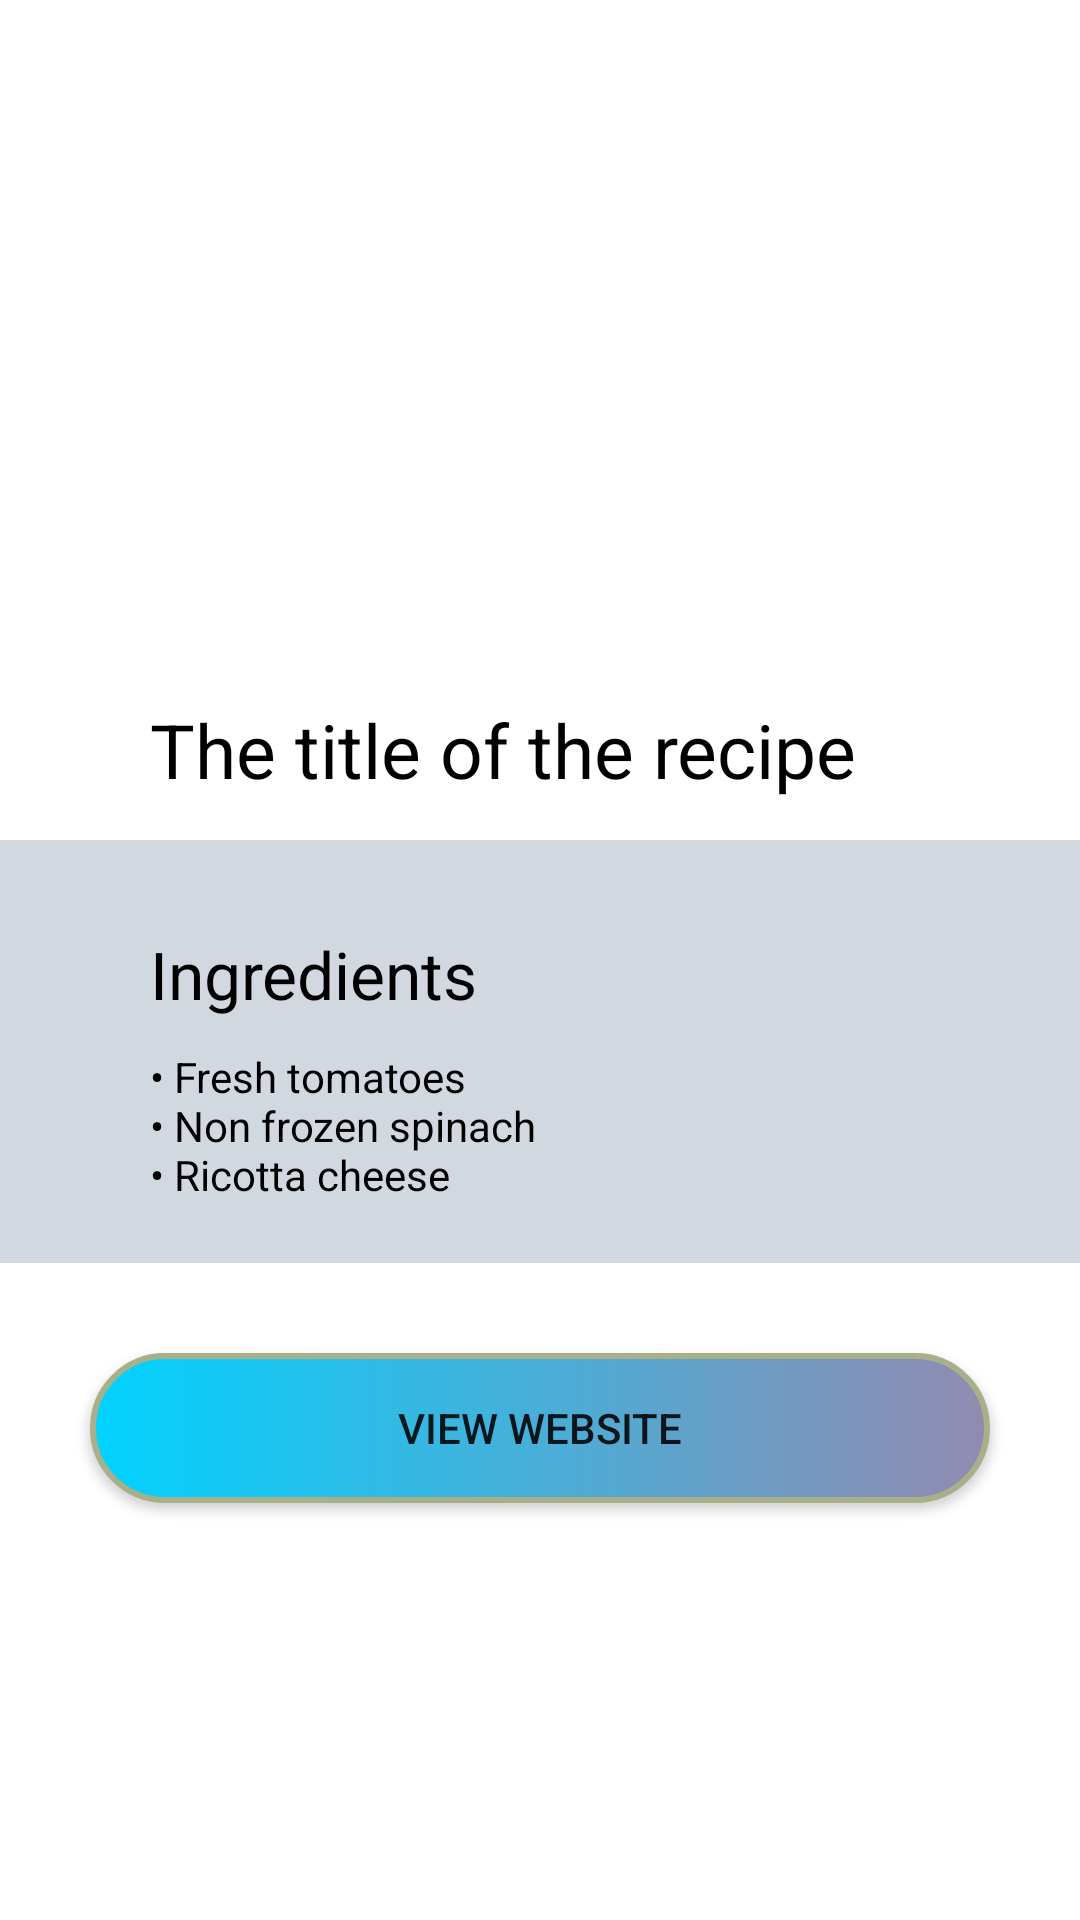

The Android layout XML behind this screen, and the referenced resources:
<!-- AndroidManifest.xml: application theme AppTheme -->
<!-- res/layout/git_detail.xml -->
<?xml version="1.0" encoding="utf-8"?>
<layout xmlns:tools="http://schemas.android.com/tools"
        xmlns:android="http://schemas.android.com/apk/res/android"
        xmlns:app="http://schemas.android.com/apk/res-auto">

    <LinearLayout
            android:layout_width="match_parent"
            android:layout_height="match_parent"
            android:orientation="vertical">


        <WebView
                android:id="@+id/recipeWebView"
                android:layout_width="fill_parent"
                android:layout_height="fill_parent"
                app:layout_constraintBottom_toBottomOf="parent"
                app:layout_constraintTop_toTopOf="parent"
                app:layout_constraintLeft_toLeftOf="parent"
                app:layout_constraintRight_toRightOf="parent"
                android:visibility="gone"
        />

        <androidx.constraintlayout.widget.ConstraintLayout
                android:layout_width="fill_parent"
                android:id="@+id/gitDetailView"
                android:background="@color/Innuendo"
                android:layout_height="fill_parent"
                android:clickable="true"
                android:focusable="true">


            <LinearLayout
                    android:layout_width="match_parent"
                    android:layout_height="match_parent"
                    android:orientation="vertical"
                    android:background="@color/white">

                <FrameLayout
                        android:layout_width="match_parent"
                        android:layout_height="wrap_content"
                        tools:ignore="MissingConstraints">

                    <ImageView
                            android:id="@+id/image"
                            android:layout_width="match_parent"
                            android:layout_height="220dp"
                            android:scaleType="centerCrop"
                            android:transitionName="tImage"/>


                </FrameLayout>

                <FrameLayout
                        android:layout_width="match_parent"
                        android:layout_height="wrap_content">

                    <LinearLayout
                            android:id="@+id/placeNameHolder"
                            android:layout_width="match_parent"
                            android:layout_height="60dp"
                            android:background="@color/white"
                            android:transitionName="tNameHolder">

                        <androidx.appcompat.widget.AppCompatTextView
                                android:id="@+id/recipeName"
                                android:layout_width="wrap_content"
                                android:layout_height="wrap_content"
                                android:layout_gravity="center_vertical"
                                android:textAppearance="?android:attr/textAppearanceLarge"
                                android:textSize="25dp"
                                android:textColor="@android:color/black"
                                android:text="@string/recipeTitle"
                                android:paddingRight="10dp"
                                android:paddingLeft="50dp"/>

                    </LinearLayout>
                </FrameLayout>

                <FrameLayout android:layout_width="match_parent"
                             android:layout_height="wrap_content">
                    <LinearLayout
                            android:layout_width="match_parent"
                            android:layout_height="match_parent"
                            android:orientation="vertical"
                            android:background="@color/twinkleBlue">


                        <androidx.appcompat.widget.AppCompatTextView
                                android:layout_width="wrap_content"
                                android:layout_height="wrap_content"
                                android:text="@string/ingredients"
                                app:fontFamily="@font/manropemedium"
                                android:textColor="@color/black"
                                android:textAppearance="?android:attr/textAppearanceLarge"
                                android:layout_marginTop="30dp"
                                android:layout_marginLeft="50dp"/>


                        <androidx.appcompat.widget.AppCompatTextView
                                android:layout_width="match_parent"
                                android:layout_height="wrap_content"
                                app:fontFamily="@font/manropemedium"
                                android:textColor="@color/black"
                                android:id="@+id/ingredients"
                                android:text="@string/ingDetails"
                                android:layout_marginTop="10dp"
                                android:layout_marginLeft="50dp"
                                android:layout_marginBottom="20dp"/>


                    </LinearLayout>

                </FrameLayout>

                <Button
                        android:id="@+id/recipeButton"
                        android:layout_width="match_parent"
                        android:layout_height="50dp"
                        android:layout_margin="30dp"
                        android:text="@string/web_button"
                        android:background="@drawable/curved_button"
                />


            </LinearLayout>

        </androidx.constraintlayout.widget.ConstraintLayout>
    </LinearLayout>

</layout>
<!-- resources referenced by this layout -->
<resources>
  <color name="Innuendo">#a5b1c2</color>
  <color name="black">#000000</color>
  <color name="twinkleBlue">#d1d8e0</color>
  <color name="white">#FFFFFF</color>
  <!-- drawable curved_button (drawable) -->
  <?xml version="1.0" encoding="utf-8"?>
  <selector xmlns:android="http://schemas.android.com/apk/res/android">
      <item>
          <shape android:shape="rectangle">
              <gradient
                      android:type="linear"
                      android:startColor="@color/purpule"
                      android:endColor="@color/blue"
                      android:angle="180"
                      android:gradientRadius="180"
              />
              <stroke android:color="@color/greenGray" android:width="2dp" />
              <corners android:radius="50dp"/>
          </shape>
      </item>
  </selector>
  <string name="ingDetails">\u2022 Fresh tomatoes \n\u2022 Non frozen spinach \n\u2022 Ricotta cheese </string>
  <string name="ingredients">Ingredients</string>
  <string name="recipeTitle">The title of the recipe</string>
  <string name="web_button">VIEW WEBSITE</string>
  <style name="AppTheme" parent="Theme.AppCompat.Light.NoActionBar">
          
          <item name="colorPrimary">@color/colorPrimary</item>
          <item name="colorPrimaryDark">@color/colorPrimaryDark</item>
          <item name="colorAccent">@color/colorAccent</item>
      </style>
  <color name="purpule">#928ab0</color>
  <color name="blue">#00d2ff</color>
  <color name="greenGray">#a8b08a</color>
  <color name="colorPrimary">#8f7fc9</color>
  <color name="colorPrimaryDark">#00d2ff</color>
  <color name="colorAccent">#D81B60</color>
</resources>
